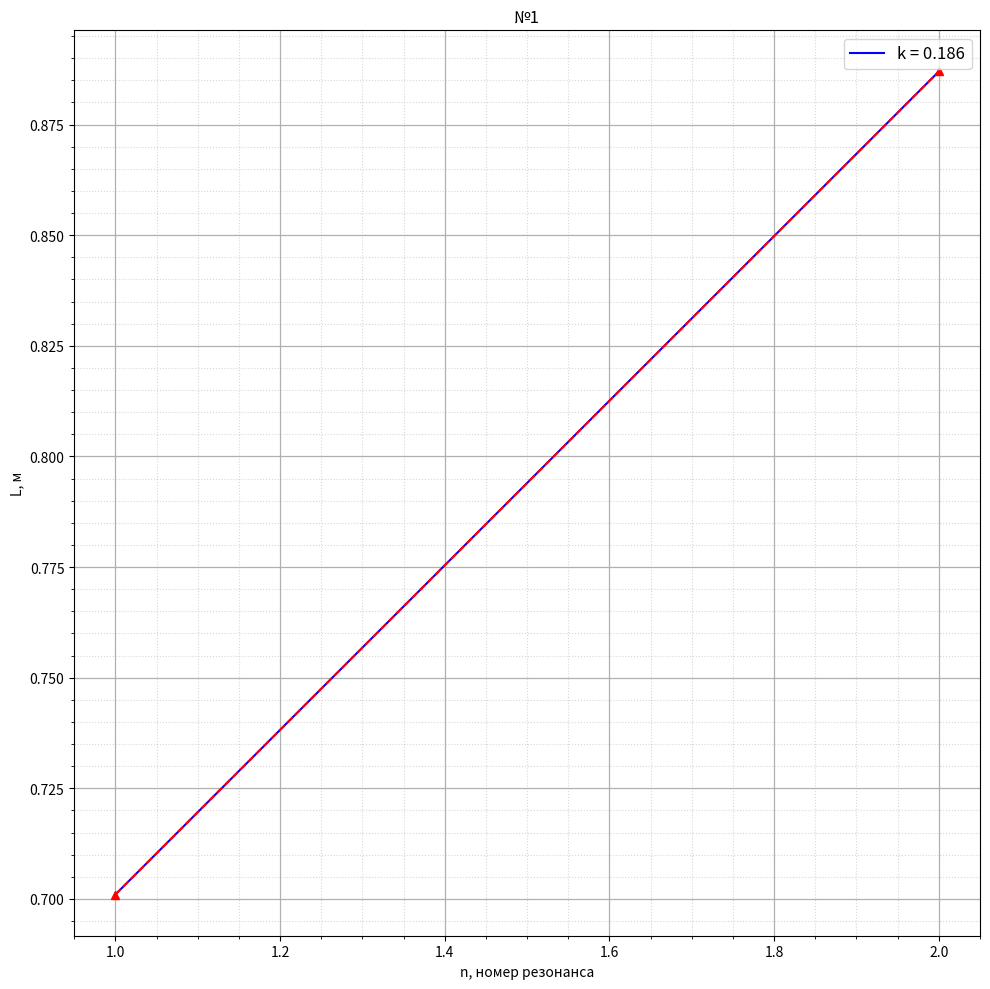

This chart was generated by the following Python code:
import numpy as np
import matplotlib.pyplot as plt
import matplotlib as mpl
import pandas as pd
from scipy.optimize import curve_fit
mpl.rcParams['font.size'] = 10                  # Управление стилем, в данном случаем - размером шрифта
plt.figure(figsize=(10,10))
plt.title("№1")
plt.ylabel("L, м")
plt.xlabel("n, номер резонанса")

def func(x, k, b):
    return x * k + b

n = [1, 2]
f = 939
L = [0.701, 0.887]




popt, pcov = curve_fit(func, n, L, p0 = (0.0, 0.0))
k, b = popt
dk, db = np.sqrt(np.diag(pcov))

print("k: ({} +- {})".format(k, dk))
print("b: ({} +- {})".format(b, db))

x_lin = np.linspace(n[0], n[-1], 1000)
plt.plot(x_lin, func(x_lin, k, b), "b", label = f"k = {round(k, 11)}")

#plt.xlim(0, 900) 
#plt.ylim(0, 0.000185)    

plt.plot(n, L,'--^r')
plt.grid(visible = True, which = 'major', axis = 'both', alpha = 1, linewidth = 0.9)   # Активируем сетку
plt.grid(visible = True, which = 'minor', axis = 'both', alpha = 0.5, linestyle = ':')

plt.minorticks_on()
plt.tight_layout()
plt.legend(fontsize = 12) # Активируем легенду графика

#погрешность мнк
'''x = 0
y = 0
for i in range(11):
    x += t1[i]**2
    y += uhudsh1[i]**2
x /= 11
y /= 11

import math

sr_x_squared = sum(t1)/11
sr_x_squared = sr_x_squared**2
sr_y_squared = sum(uhudsh1)/11
sr_y_squared = sr_y_squared**2

sigma_k = math.sqrt(11) * math.sqrt((y - sr_y_squared)/(x - sr_x_squared) - k**2) / 11
print(sigma_k)'''

plt.show()
